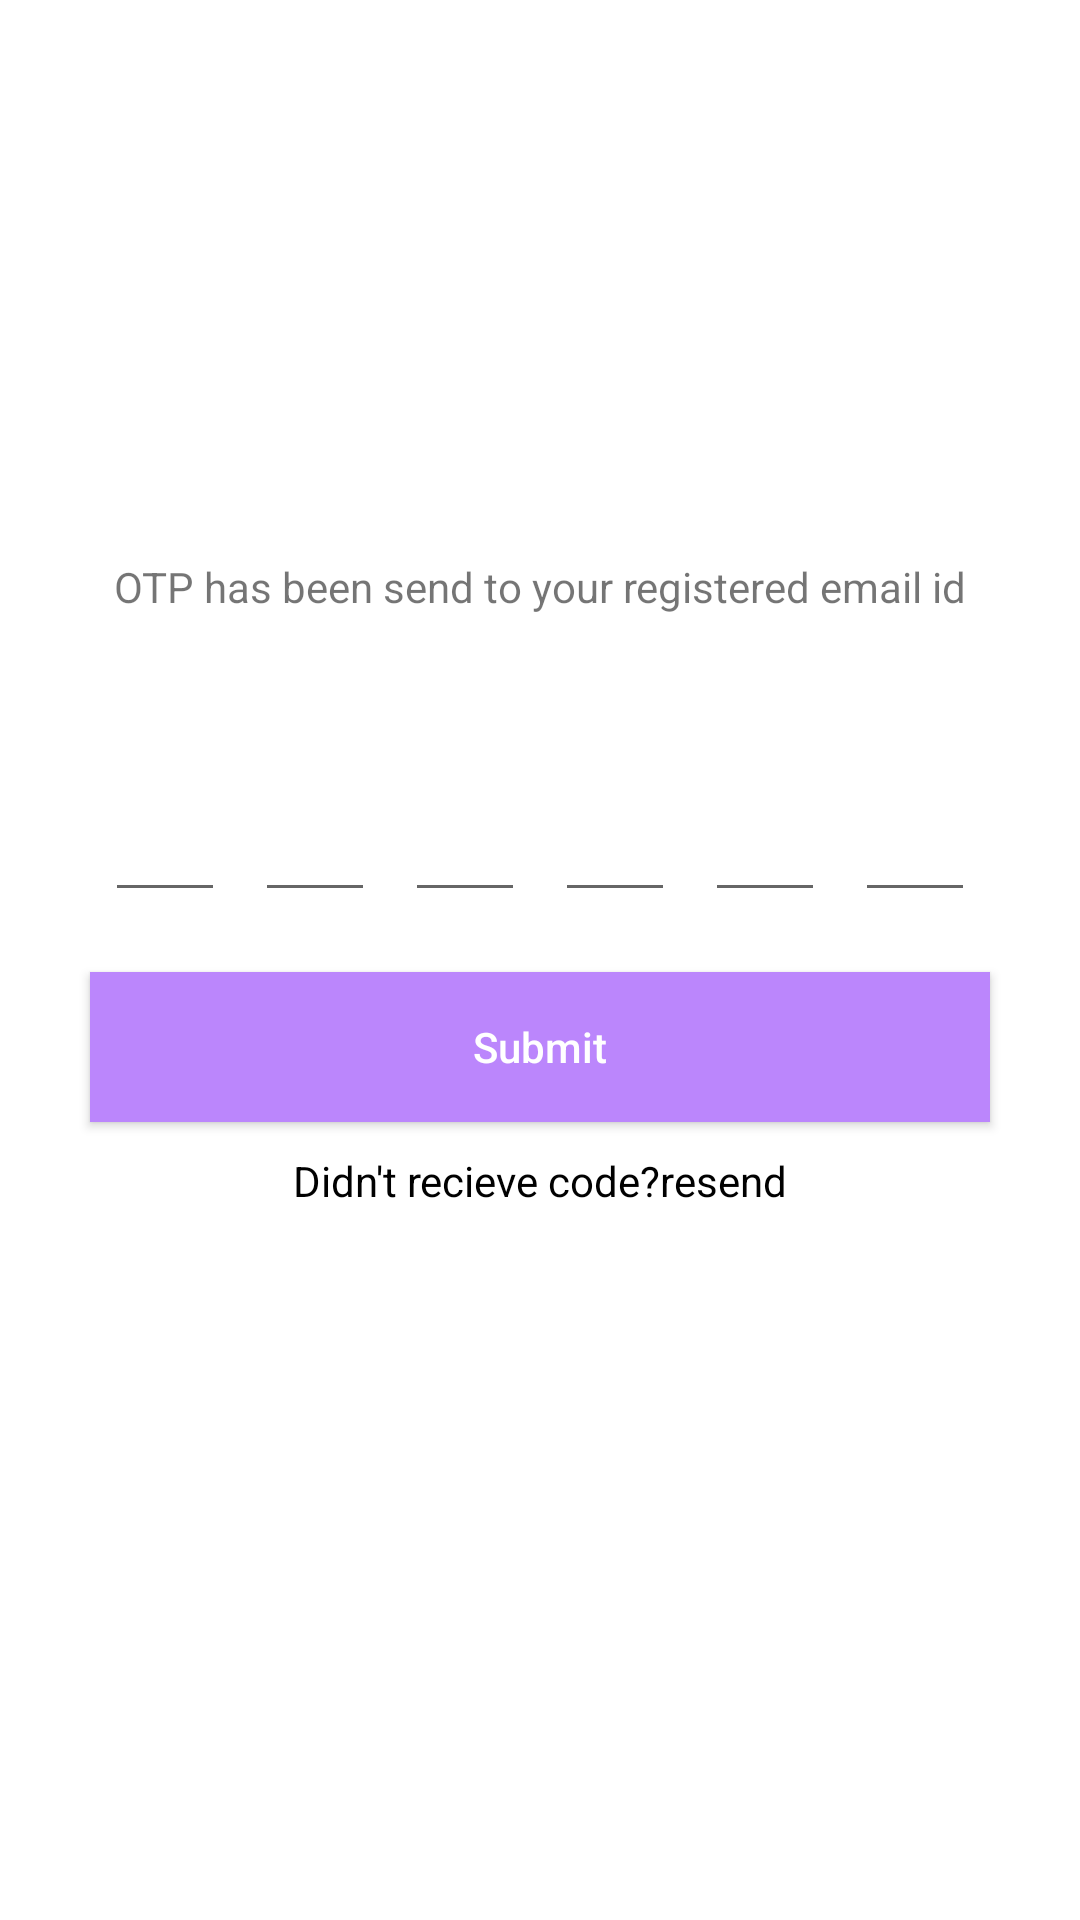

The Android layout XML behind this screen, and the referenced resources:
<!-- AndroidManifest.xml: application theme Theme.Project_Locate_Bus -->
<!-- res/layout/activity_otp.xml -->
<?xml version="1.0" encoding="utf-8"?>
<LinearLayout
    xmlns:android="http://schemas.android.com/apk/res/android"
    xmlns:app="http://schemas.android.com/apk/res-auto"
    xmlns:tools="http://schemas.android.com/tools"
    android:layout_width="match_parent"
    android:layout_height="match_parent"
    tools:context=".OTP"
    android:background="@color/white"
    android:orientation="vertical">

    <ImageView
        android:layout_width="25dp"
        android:layout_height="25dp"
        android:background="@drawable/baseline_keyboard_arrow_left_24"
        android:layout_marginLeft="10dp"
        android:layout_marginTop="15dp"
        ></ImageView>

    <TextView
        android:layout_width="wrap_content"
        android:layout_height="wrap_content"
        android:text="Verify"
        android:textColor="@color/white"
        android:textStyle="bold"
        android:textSize="27dp"
        android:layout_gravity="center"
        android:layout_marginTop="80dp"
        ></TextView>

    <TextView
        android:layout_width="wrap_content"
        android:layout_height="wrap_content"
        android:layout_gravity="center"
        android:text="OTP has been send to your registered email id"
        android:layout_marginTop="30dp"
        ></TextView>
    <TextView
        android:id="@+id/show"
        android:layout_width="wrap_content"
        android:layout_height="wrap_content"
        android:layout_gravity="center"
        android:layout_marginTop="15dp"
        ></TextView>

    <LinearLayout
        android:gravity="center"
        android:layout_width="match_parent"
        android:layout_height="wrap_content"
        android:orientation="horizontal">
        <EditText
            android:layout_width="40dp"
            android:layout_height="60dp"
            android:id="@+id/input1"
            android:layout_margin="5dp"
            android:gravity="center"
            android:imeOptions="actionNext"
            android:inputType="number"
            android:maxLength="1"
            android:textColor="@color/black"/>
        <EditText
            android:layout_width="40dp"
            android:layout_height="60dp"
            android:id="@+id/input2"
            android:layout_margin="5dp"
            android:gravity="center"
            android:imeOptions="actionNext"
            android:inputType="number"
            android:maxLength="1"
            android:textColor="@color/black"/>
        <EditText
            android:layout_width="40dp"
            android:layout_height="60dp"
            android:id="@+id/input3"
            android:layout_margin="5dp"
            android:gravity="center"
            android:imeOptions="actionNext"
            android:inputType="number"
            android:maxLength="1"
            android:textColor="@color/black"/>
        <EditText
            android:layout_width="40dp"
            android:layout_height="60dp"
            android:id="@+id/input4"
            android:layout_margin="5dp"
            android:gravity="center"
            android:imeOptions="actionNext"
            android:inputType="number"
            android:maxLength="1"
            android:textColor="@color/black"/>
        <EditText
            android:layout_width="40dp"
            android:layout_height="60dp"
            android:id="@+id/input5"
            android:layout_margin="5dp"
            android:gravity="center"
            android:imeOptions="actionNext"
            android:inputType="number"
            android:maxLength="1"
            android:textColor="@color/black"/>
        <EditText
            android:layout_width="40dp"
            android:layout_height="60dp"
            android:id="@+id/input6"
            android:layout_margin="5dp"
            android:gravity="center"
            android:imeOptions="actionNext"
            android:inputType="number"
            android:maxLength="1"
            android:textColor="@color/black"/>
    </LinearLayout>
    <Button
        android:layout_width="300dp"
        android:layout_height="50dp"
        android:text="Submit"
        android:textAllCaps="false"
        android:id="@+id/verifysubmit"
        android:textColor="@color/white"
        android:layout_marginTop="15dp"
        android:layout_gravity="center"
        android:background="@color/purple_200"
        ></Button>

    <LinearLayout
        android:layout_width="wrap_content"
        android:layout_height="wrap_content"
        android:orientation="horizontal"
        android:layout_gravity="center"
        android:layout_marginTop="10dp">
        <TextView
            android:layout_width="wrap_content"
            android:layout_height="wrap_content"
            android:text="Didn't recieve code?"
            android:textColor="@color/black"/>

        <TextView
            android:id="@+id/resend"
            android:layout_width="wrap_content"
            android:layout_height="match_parent"
            android:background="@color/white"
            android:text="resend"
            android:textColor="@color/black"
            android:textAllCaps="false" />
    </LinearLayout>
    <ProgressBar
        android:id="@+id/progressbar_verify_otp"
        android:layout_width="35dp"
        android:layout_height="35dp"
        android:layout_gravity="center"
        android:visibility="gone"/>
</LinearLayout>
<!-- resources referenced by this layout -->
<resources>
  <style name="Theme.Project_Locate_Bus" parent="Theme.MaterialComponents.DayNight.NoActionBar">
          
          <item name="colorPrimary">@color/purple_500</item>
          <item name="colorPrimaryVariant">@color/purple_700</item>
          <item name="colorOnPrimary">@color/white</item>
          
          <item name="colorSecondary">@color/teal_200</item>
          <item name="colorSecondaryVariant">@color/teal_700</item>
          <item name="colorOnSecondary">@color/black</item>
          
          <item name="android:statusBarColor">?attr/colorPrimaryVariant</item>
          
      </style>
  <!-- not gathered from this repository: default colours our renderer supplied (Android Studio template values) -->
  <color name="purple_200">#FFBB86FC</color>
  <color name="purple_500">#FF6200EE</color>
  <color name="purple_700">#FF3700B3</color>
  <color name="teal_200">#FF03DAC5</color>
  <color name="teal_700">#FF018786</color>
  <color name="black">#FF000000</color>
  <color name="white">#FFFFFFFF</color>
</resources>
